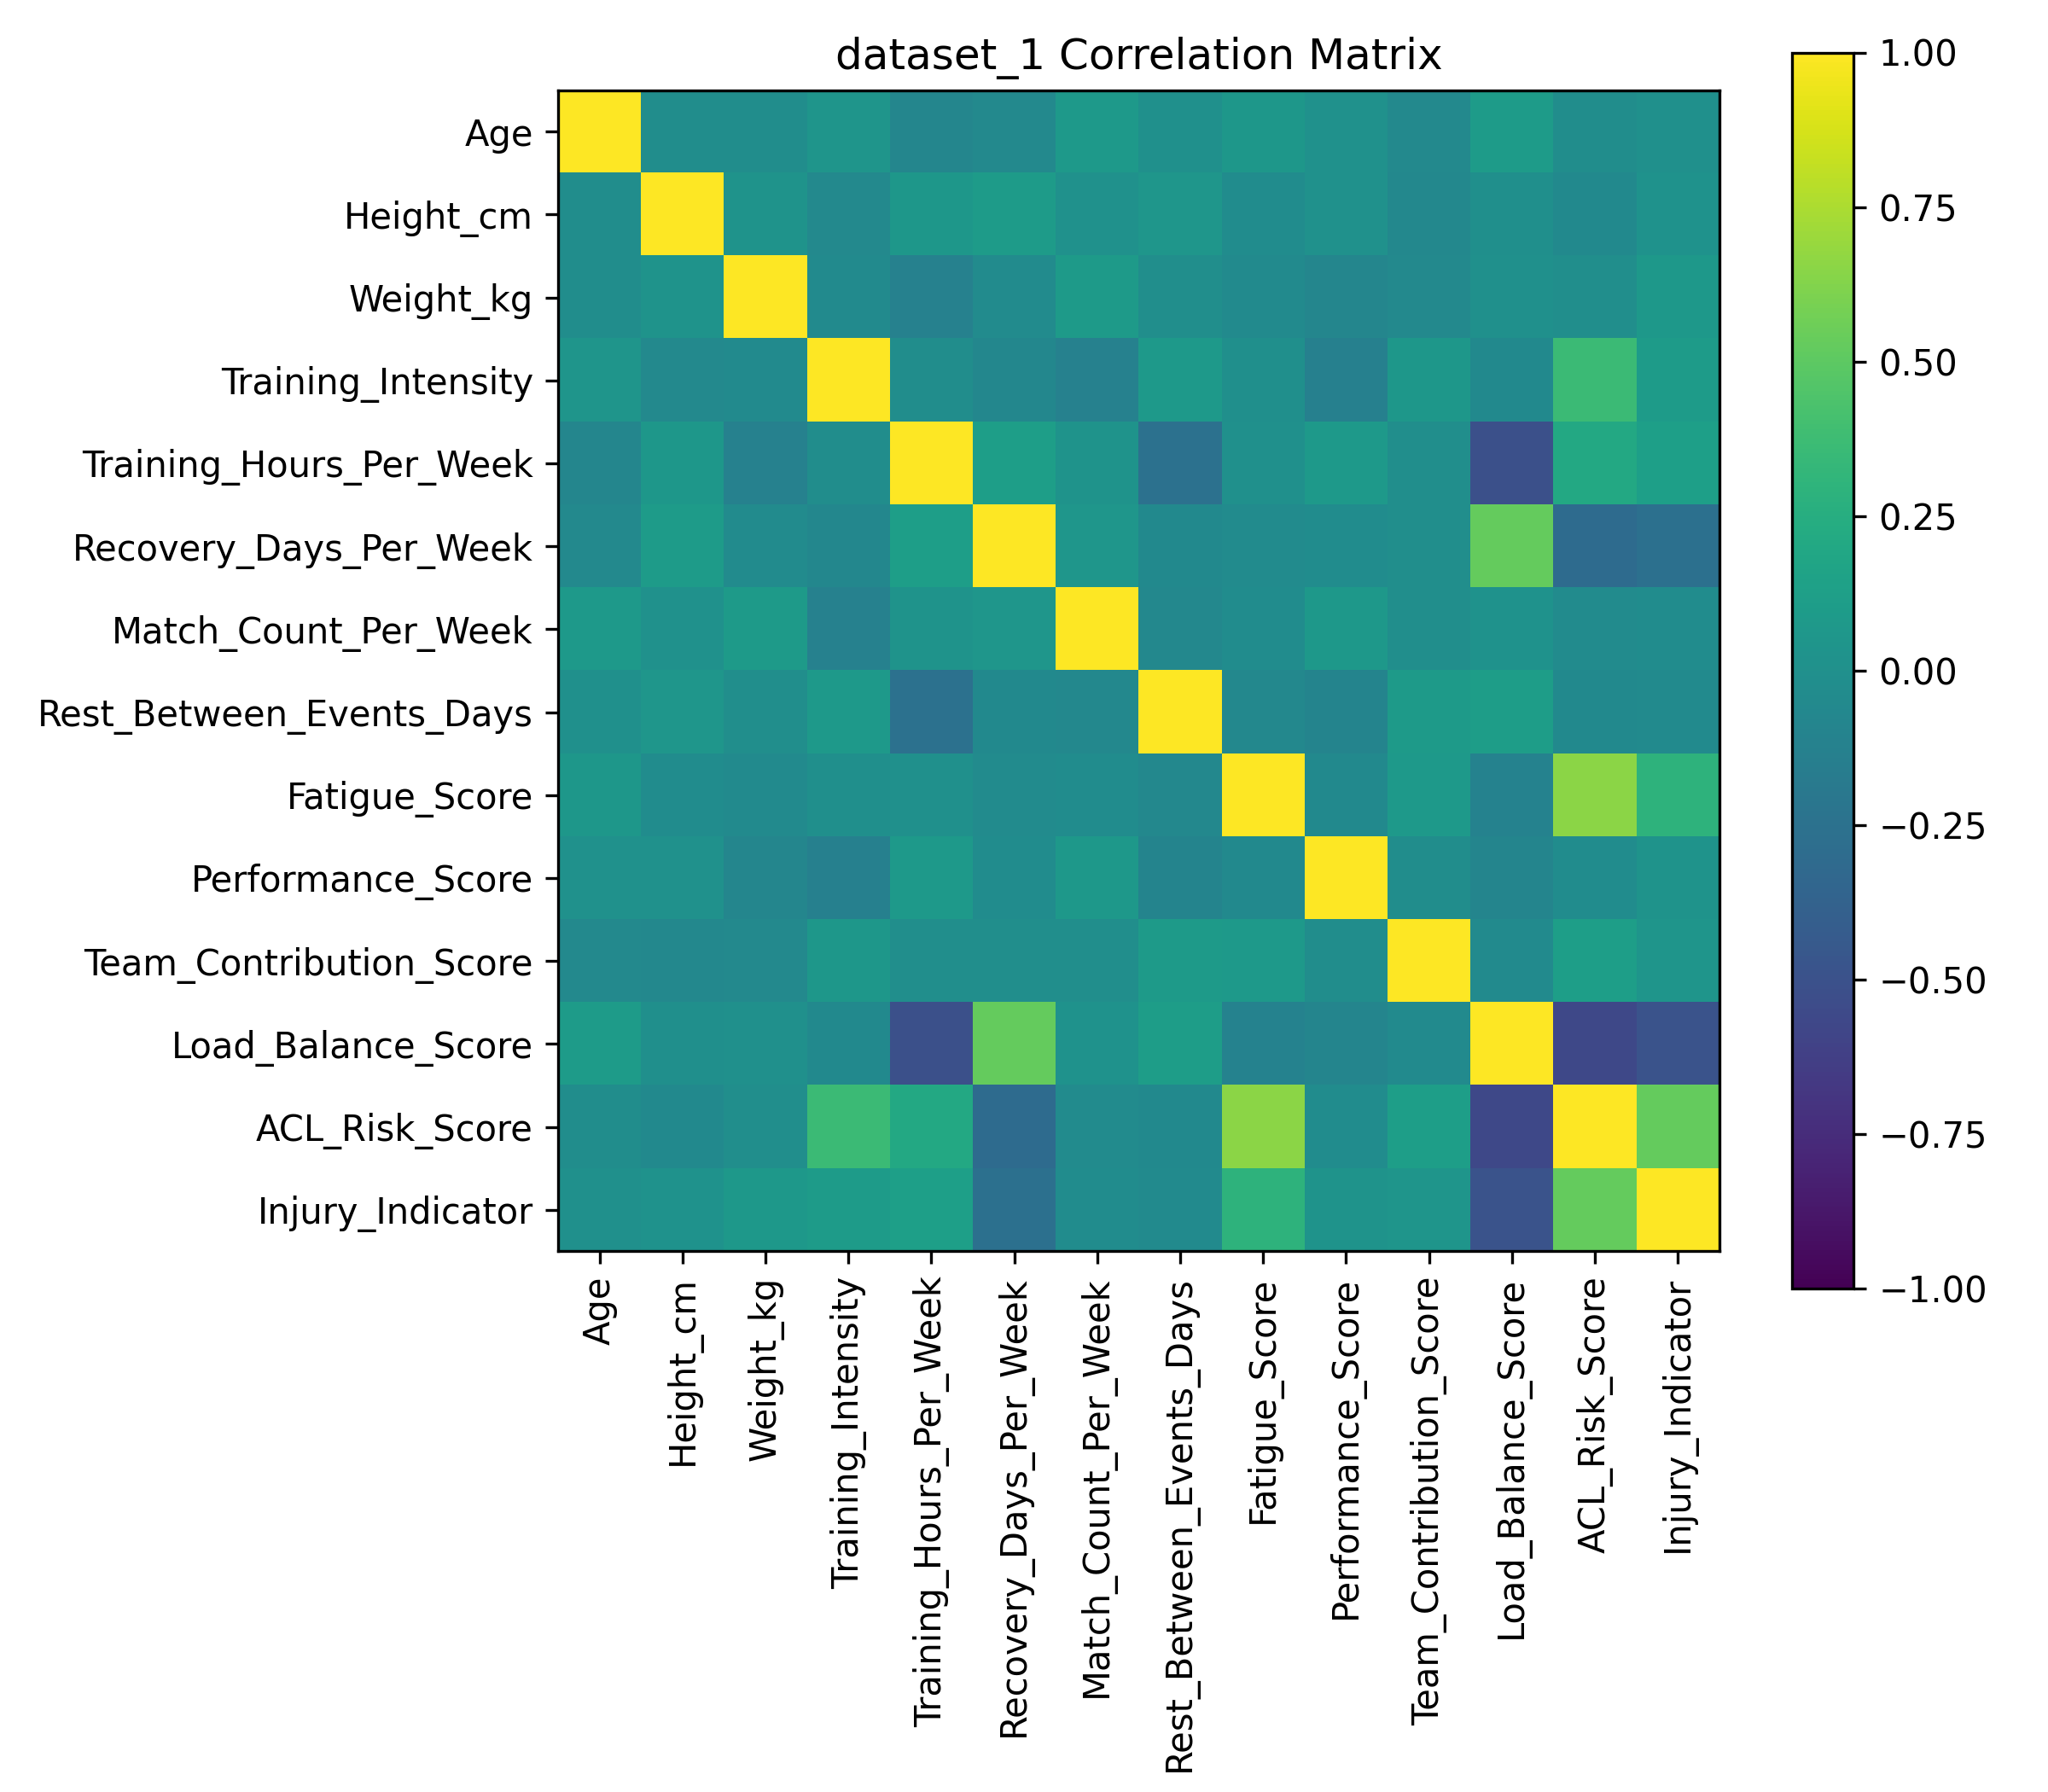

Values plotted in this chart, from the file beside it:
, Age, Height_cm, Weight_kg, Training_Intensity, Training_Hours_Per_Week, Recovery_Days_Per_Week, Match_Count_Per_Week, Rest_Between_Events_Days, Fatigue_Score, Performance_Score, Team_Contribution_Score, Load_Balance_Score, ACL_Risk_Score, Injury_Indicator
Age, 1.0, -0.01597, -0.02222, 0.04662, -0.08293, -0.06028, 0.07368, 0.00261, 0.06244, 0.007918, -0.05918, 0.09722, -0.02159, 0.006082
Height_cm, -0.01597, 1.0, 0.02983, -0.06068, 0.0559, 0.09854, 0.008309, 0.04908, -0.02708, 0.0129, -0.06606, -0.006371, -0.05355, 0.02169
Weight_kg, -0.02222, 0.02983, 1.0, -0.04057, -0.1188, -0.03464, 0.09179, -0.01267, -0.04266, -0.08406, -0.06215, 0.005572, -0.0127, 0.06688
Training_Intensity, 0.04662, -0.06068, -0.04057, 1.0, -0.02021, -0.07606, -0.1186, 0.0825, -0.004178, -0.1305, 0.0596, -0.05254, 0.362, 0.0985
Training_Hours_Per_Week, -0.08293, 0.0559, -0.1188, -0.02021, 1.0, 0.1213, 0.02524, -0.2569, 0.005765, 0.07786, -0.01339, -0.5115, 0.2088, 0.131
Recovery_Days_Per_Week, -0.06028, 0.09854, -0.03464, -0.07606, 0.1213, 1.0, 0.04911, -0.05363, -0.03687, -0.02523, -0.01378, 0.5251, -0.3033, -0.2613
Match_Count_Per_Week, 0.07368, 0.008309, 0.09179, -0.1186, 0.02524, 0.04911, 1.0, -0.06963, -0.03032, 0.06814, -0.01101, 0.01989, -0.03312, -0.02365
Rest_Between_Events_Days, 0.00261, 0.04908, -0.01267, 0.0825, -0.2569, -0.05363, -0.06963, 1.0, -0.06581, -0.09482, 0.08656, 0.1115, -0.05377, -0.03967
Fatigue_Score, 0.06244, -0.02708, -0.04266, -0.004178, 0.005765, -0.03687, -0.03032, -0.06581, 1.0, -0.05143, 0.08024, -0.113, 0.6497, 0.2925
Performance_Score, 0.007918, 0.0129, -0.08406, -0.1305, 0.07786, -0.02523, 0.06814, -0.09482, -0.05143, 1.0, -0.02342, -0.08653, -0.02602, 0.02348
Team_Contribution_Score, -0.05918, -0.06606, -0.06215, 0.0596, -0.01339, -0.01378, -0.01101, 0.08656, 0.08024, -0.02342, 1.0, -0.03947, 0.1232, 0.04244
Load_Balance_Score, 0.09722, -0.006371, 0.005572, -0.05254, -0.5115, 0.5251, 0.01989, 0.1115, -0.113, -0.08653, -0.03947, 1.0, -0.5683, -0.4912
ACL_Risk_Score, -0.02159, -0.05355, -0.0127, 0.362, 0.2088, -0.3033, -0.03312, -0.05377, 0.6497, -0.02602, 0.1232, -0.5683, 1.0, 0.5252
Injury_Indicator, 0.006082, 0.02169, 0.06688, 0.0985, 0.131, -0.2613, -0.02365, -0.03967, 0.2925, 0.02348, 0.04244, -0.4912, 0.5252, 1.0
